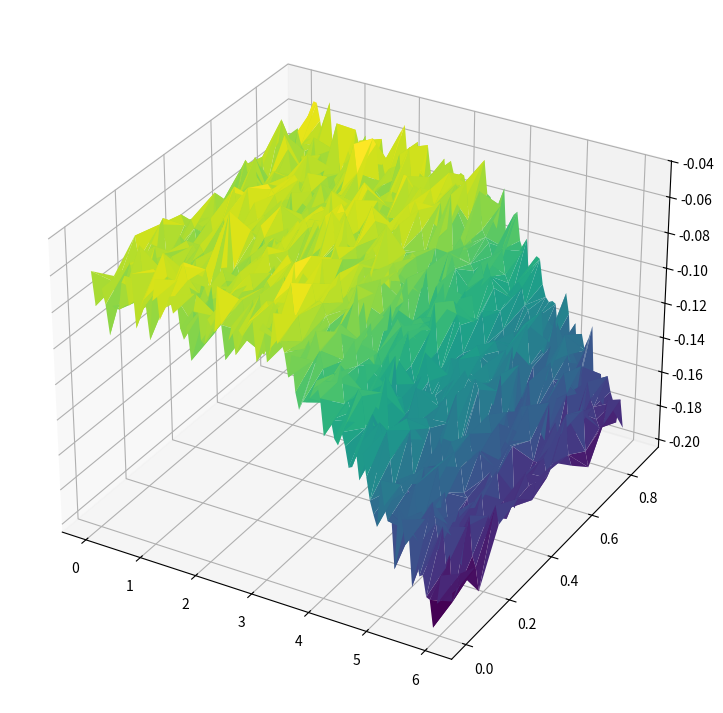

The matplotlib source for this figure:
import numpy as np
import matplotlib.pyplot as plt

cm_to_m = .01
# width of rectangle
r_width = 16.3*cm_to_m
#height of rectangle object
r_height = 8.0*cm_to_m
L = 6.0078
#original expirement value
#H = 24.0*cm_to_m
#extended domain
H = r_height*11.0

#base case
h_b_val: float = 7.0/100.0
h_b = lambda x: h_b_val * (x[:,0] < 3.26) + (h_b_val + .0404 * (x[:,0] - 3.26)) * (x[:,0] >= 3.26)

#generating grid points
npx = 101
npy = 11
npoints = npx*npy
x = np.zeros((npoints,3))
just_x = np.linspace(0,L,npx)
just_y = np.linspace(0,H,npy)
x[:,0] = np.tile(just_x,npy)
x[:,1] = np.repeat(just_y,npx)
x[:,2] = -h_b(x)
#adding noise
mean = 0.0
std = .01
x[:,2] += np.random.normal(loc=mean,scale=std,size=npoints)
#plot 2d scattered data set
# Creating plot
# Creating figure
fig = plt.figure(figsize =(14, 9))
ax = plt.axes(projection ='3d')
ax.plot_trisurf(x[:,0], x[:,1], x[:,2], cmap='viridis', edgecolor='none')
plt.show()